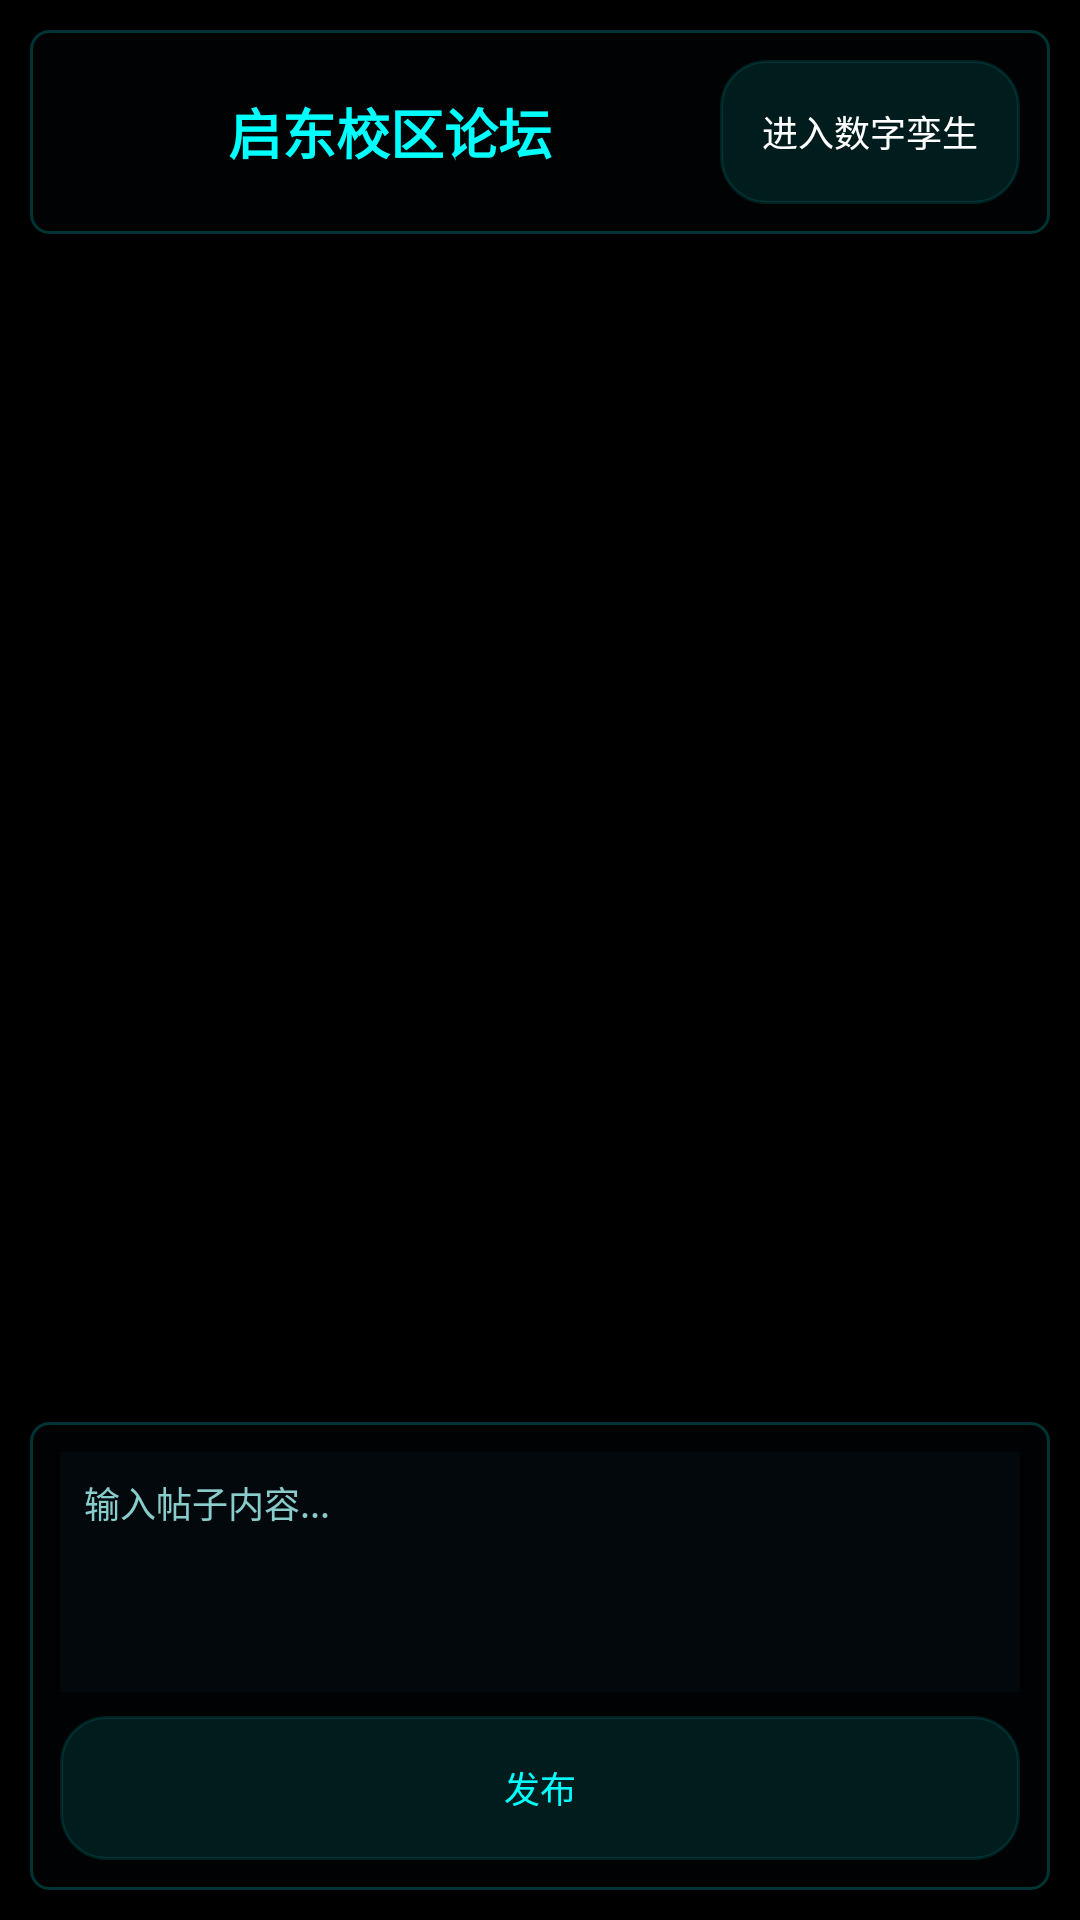

Here is an Android app screen rendered from its layout file. Give the layout XML and the strings, colors and styles it references.
<!-- AndroidManifest.xml: application theme Theme.NTUQidongDigitalTwin -->
<!-- res/layout/activity_forum.xml -->
<?xml version="1.0" encoding="utf-8"?>
<LinearLayout xmlns:android="http://schemas.android.com/apk/res/android"
    android:layout_width="match_parent"
    android:layout_height="match_parent"
    android:orientation="vertical"
    android:background="#000000"
    android:padding="10dp">

    
    <LinearLayout
        android:layout_width="match_parent"
        android:layout_height="wrap_content"
        android:orientation="horizontal"
        android:gravity="center_vertical"
        android:padding="10dp"
        android:background="@drawable/panel_background_transparent">

        <TextView
            android:layout_width="0dp"
            android:layout_height="wrap_content"
            android:layout_weight="1"
            android:text="启东校区论坛"
            android:textColor="#00ffff"
            android:textSize="18sp"
            android:textStyle="bold"
            android:gravity="center" />

        <Button
            android:id="@+id/btn_enter_digital_twin"
            android:layout_width="wrap_content"
            android:layout_height="wrap_content"
            android:text="进入数字孪生"
            android:textSize="12sp"
            android:textColor="#ffffff"
            android:background="@drawable/button_transparent_round"
            android:minWidth="100dp" />

    </LinearLayout>

    
    <ScrollView
        android:id="@+id/scroll_view"
        android:layout_width="match_parent"
        android:layout_height="0dp"
        android:layout_weight="1"
        android:layout_marginTop="10dp">

        <LinearLayout
            android:id="@+id/posts_container"
            android:layout_width="match_parent"
            android:layout_height="wrap_content"
            android:orientation="vertical" />

    </ScrollView>

    
    <LinearLayout
        android:layout_width="match_parent"
        android:layout_height="wrap_content"
        android:orientation="vertical"
        android:layout_marginTop="10dp"
        android:background="@drawable/panel_background_transparent"
        android:padding="10dp">

        <EditText
            android:id="@+id/et_post_content"
            android:layout_width="match_parent"
            android:layout_height="wrap_content"
            android:minHeight="80dp"
            android:hint="输入帖子内容..."
            android:textColorHint="#88cccc"
            android:textColor="#ffffff"
            android:background="#1a1a3a4f"
            android:padding="8dp"
            android:gravity="top"
            android:textSize="12sp" />

        <Button
            android:id="@+id/btn_post"
            android:layout_width="match_parent"
            android:layout_height="wrap_content"
            android:text="发布"
            android:textSize="12sp"
            android:textColor="#00ffff"
            android:background="@drawable/button_transparent_round"
            android:layout_marginTop="8dp" />

    </LinearLayout>

</LinearLayout>
<!-- resources referenced by this layout -->
<resources>
  <!-- drawable button_transparent_round (drawable) -->
  <?xml version="1.0" encoding="utf-8"?>
  <shape xmlns:android="http://schemas.android.com/apk/res/android"
      android:shape="rectangle">
      
      
      <solid android:color="#1a00ffff" />
      
      
      <stroke
          android:width="1dp"
          android:color="#1a00ffff" />
      
      
      <corners android:radius="15dp" />
      
  </shape>
  <!-- drawable panel_background_transparent (drawable) -->
  <?xml version="1.0" encoding="utf-8"?>
  <shape xmlns:android="http://schemas.android.com/apk/res/android"
      android:shape="rectangle">
      
      
      <solid android:color="#0d0d2a3f" />
      
      
      <stroke
          android:width="1dp"
          android:color="#3300ffff" />
      
      
      <corners android:radius="6dp" />
      
      
      <padding
          android:left="6dp"
          android:top="6dp"
          android:right="6dp"
          android:bottom="6dp" />
      
  </shape>
  <style name="Theme.NTUQidongDigitalTwin" parent="Theme.MaterialComponents.Light.NoActionBar">
          <item name="colorPrimary">@color/primary</item>
          <item name="colorPrimaryDark">@color/primary_dark</item>
          <item name="colorAccent">@color/accent</item>
          <item name="android:statusBarColor">@color/primary_dark</item>
          <item name="android:navigationBarColor">@color/primary_dark</item>
          <item name="android:windowBackground">@color/white</item>
      </style>
  <color name="primary">#1976D2</color>
  <color name="primary_dark">#1565C0</color>
  <color name="accent">#FF5722</color>
  <color name="white">#FFFFFF</color>
</resources>
